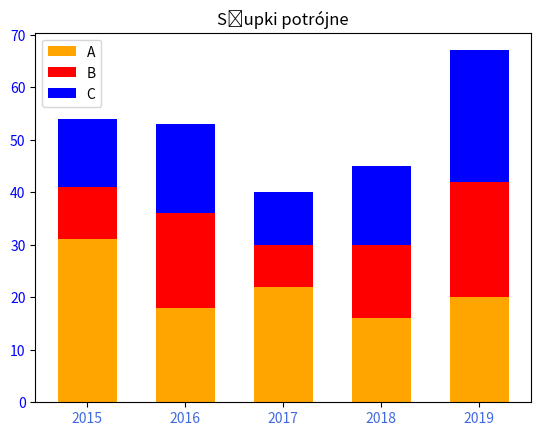

Here is the Python script that generated this plot:
import matplotlib.pyplot as plt
import numpy as np

A = np.array([31, 18, 22, 16, 20])
B = np.array([10, 18, 8, 14, 22])
C = np.array([13, 17, 10, 15, 25])
z = [2015, 2016, 2017, 2018, 2019]
fig,ax = plt.subplots()
x = np.arange(5)
w = 0.6
ax.bar(x, A, w, color='orange', label='A')
ax.bar(x, B, w, color='red', bottom=A, label='B')
ax.bar(x, C, w, color='blue', bottom=A+B, label='C')
ax.set_title('Słupki potrójne')
ax.legend(loc=2)
plt.yticks(color='blue')
plt.xticks(x, z, color='royalblue')
plt.show()